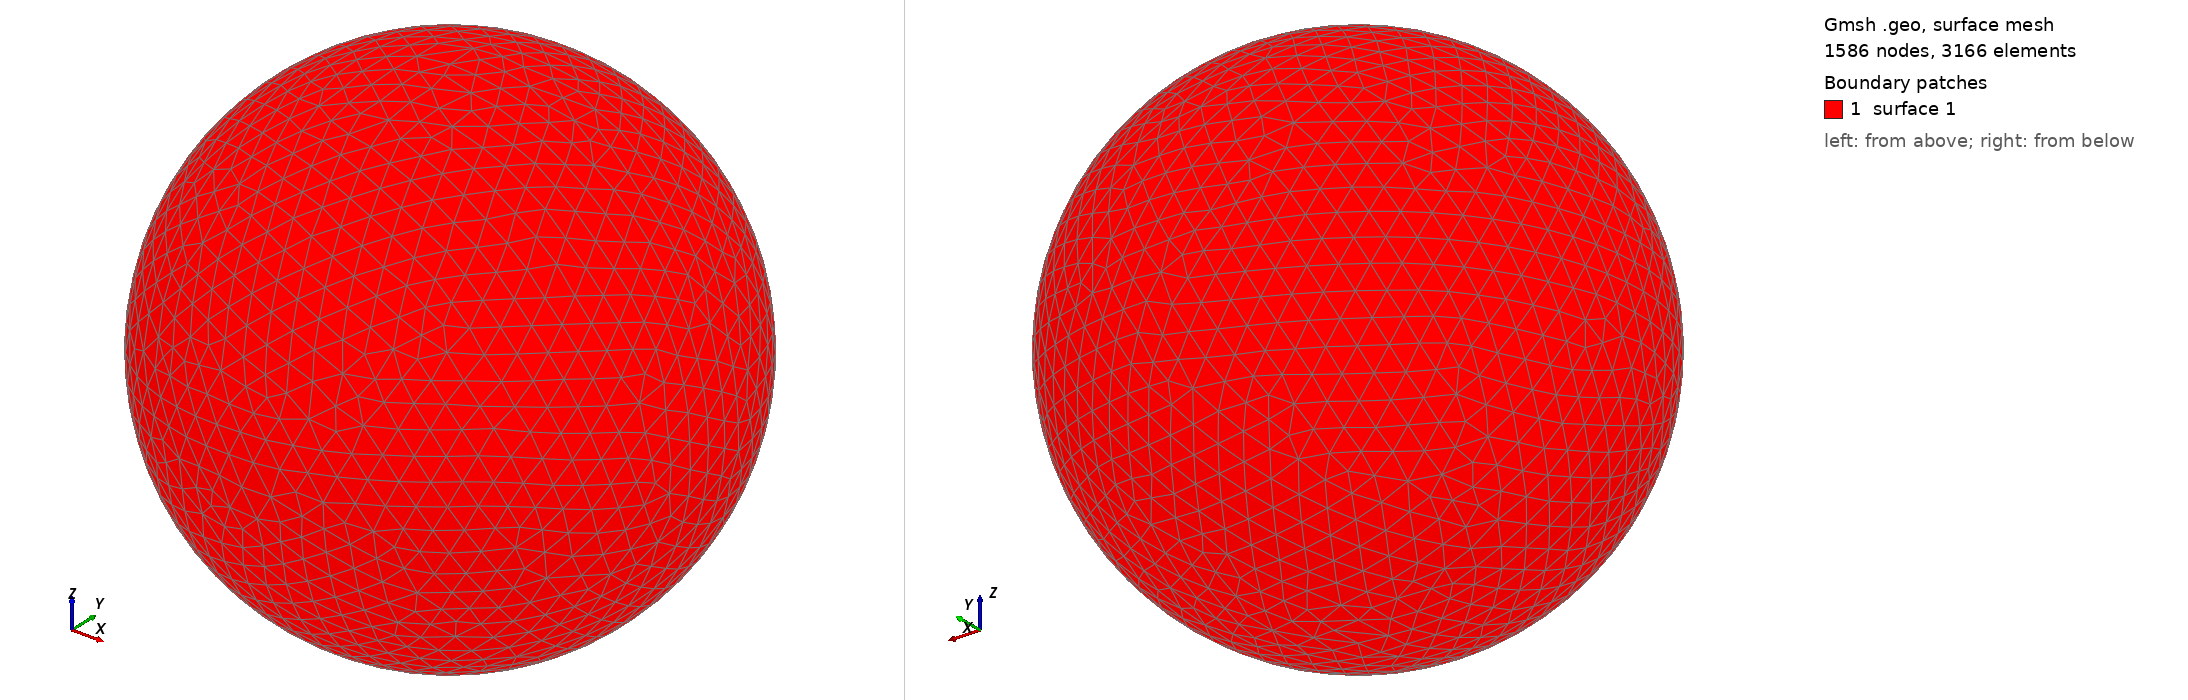

Gmsh geometry script, surface-meshed: 1586 nodes, 3166 surface elements. Boundary patches (legend numbers): 1 surface 1. Left view from above one corner, right view from below the opposite corner. The script declares no physical surfaces, so the legend lists its geometric surfaces. The drawing asked Gmsh for element sizes between 1% and 20% of the model's largest extent; the script's own settings can give other sizes.

=== shot1611.geo (drawn) ===
SetFactory("OpenCASCADE");
Point(1) = {0,0,0,0};
Sphere(1) = {0,0,0,0.06490000};
MeshSize{ PointsOf{ Surface{:}; } } = 0.006490000;
Mesh.ElementOrder=1;
Mesh.Format=39;
